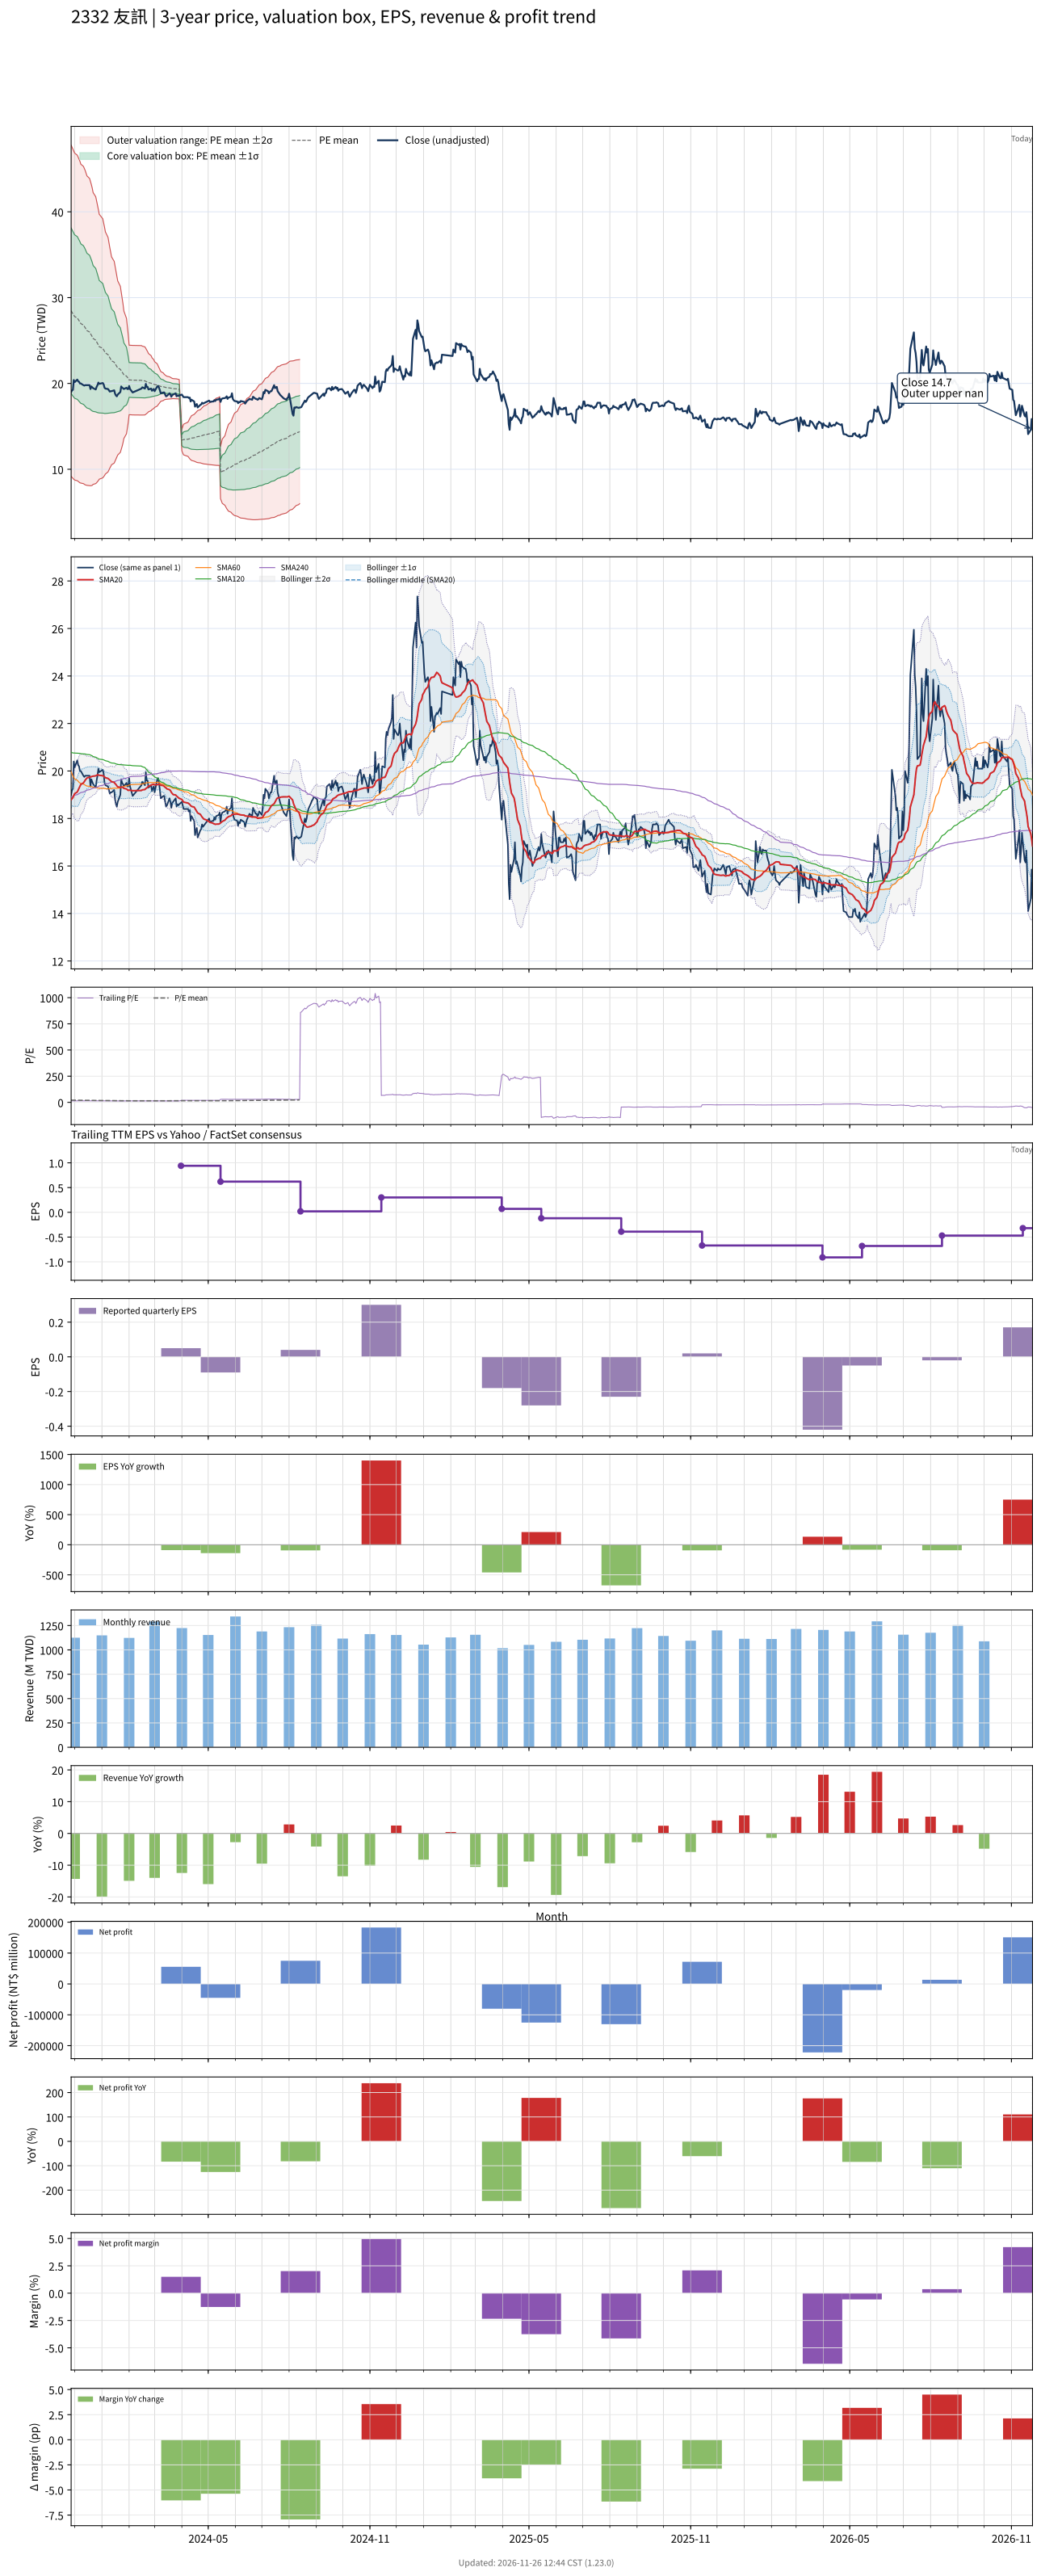

The data file committed next to this chart (first rows):
# chart-version: skill-stock-dynamic-val…
date, close, available_date, period_end, eps, ttm_eps, pe, pe_mean, pe_std, price_m2, price_m1, price_mean, price_p1, price_p2, forward_eps, forward_pe, forward_pe_mean, forward_pe_std, forward_price_m2, forward_price_m1, forward_price_mean, forward_price_p1, forward_price_p2, sma20
2023-11-27, 19, 2023-11-14, 2023-09-30, 0.02, 1.36, 13.97, 20.93, 7.095, 9.17, 18.82, 28.47, 38.12, 47.77, , , , , , , , , , 18.79
2023-11-28, 19.2, 2023-11-14, 2023-09-30, 0.02, 1.36, 14.12, 20.8, 7.071, 9.055, 18.67, 28.29, 37.9, 47.52, , , , , , , , , , 18.83
2023-11-29, 19.25, 2023-11-14, 2023-09-30, 0.02, 1.36, 14.15, 20.67, 7.053, 8.932, 18.52, 28.12, 37.71, 47.3, , , , , , , , , , 18.88
2023-11-30, 20.4, 2023-11-14, 2023-09-30, 0.02, 1.36, 15, 20.56, 7.028, 8.839, 18.4, 27.95, 37.51, 47.07, , , , , , , , , , 18.97
2023-12-01, 20.15, 2023-11-14, 2023-09-30, 0.02, 1.36, 14.82, 20.44, 7.003, 8.745, 18.27, 27.79, 37.32, 46.84, , , , , , , , , , 19.05
2023-12-04, 20.45, 2023-11-14, 2023-09-30, 0.02, 1.36, 15.04, 20.32, 6.973, 8.666, 18.15, 27.63, 37.11, 46.6, , , , , , , , , , 19.12
2023-12-05, 20.25, 2023-11-14, 2023-09-30, 0.02, 1.36, 14.89, 20.2, 6.946, 8.581, 18.03, 27.47, 36.92, 46.37, , , , , , , , , , 19.2
2023-12-06, 20.2, 2023-11-14, 2023-09-30, 0.02, 1.36, 14.85, 20.08, 6.917, 8.502, 17.91, 27.32, 36.72, 46.13, , , , , , , , , , 19.27
2023-12-07, 20, 2023-11-14, 2023-09-30, 0.02, 1.36, 14.71, 19.97, 6.887, 8.423, 17.79, 27.16, 36.52, 45.89, , , , , , , , , , 19.35
2023-12-08, 20, 2023-11-14, 2023-09-30, 0.02, 1.36, 14.71, 19.83, 6.831, 8.393, 17.68, 26.97, 36.26, 45.55, , , , , , , , , , 19.43
2023-12-11, 19.8, 2023-11-14, 2023-09-30, 0.02, 1.36, 14.56, 19.71, 6.795, 8.327, 17.57, 26.81, 36.05, 45.29, , , , , , , , , , 19.5
2023-12-12, 19.75, 2023-11-14, 2023-09-30, 0.02, 1.36, 14.52, 19.6, 6.767, 8.248, 17.45, 26.66, 35.86, 45.06, , , , , , , , , , 19.55
2023-12-13, 19.8, 2023-11-14, 2023-09-30, 0.02, 1.36, 14.56, 19.48, 6.733, 8.185, 17.34, 26.5, 35.65, 44.81, , , , , , , , , , 19.61
2023-12-14, 19.8, 2023-11-14, 2023-09-30, 0.02, 1.36, 14.56, 19.36, 6.682, 8.152, 17.24, 26.33, 35.41, 44.5, , , , , , , , , , 19.66
2023-12-15, 19.8, 2023-11-14, 2023-09-30, 0.02, 1.36, 14.56, 19.23, 6.628, 8.126, 17.14, 26.16, 35.17, 44.18, , , , , , , , , , 19.7
2023-12-18, 19.8, 2023-11-14, 2023-09-30, 0.02, 1.36, 14.56, 19.11, 6.578, 8.096, 17.04, 25.99, 34.94, 43.88, , , , , , , , , , 19.74
2023-12-19, 19.35, 2023-11-14, 2023-09-30, 0.02, 1.36, 14.23, 18.98, 6.519, 8.081, 16.95, 25.81, 34.68, 43.55, , , , , , , , , , 19.75
2023-12-20, 19.65, 2023-11-14, 2023-09-30, 0.02, 1.36, 14.45, 18.85, 6.45, 8.092, 16.86, 25.63, 34.41, 43.18, , , , , , , , , , 19.76
2023-12-21, 19.55, 2023-11-14, 2023-09-30, 0.02, 1.36, 14.38, 18.71, 6.368, 8.128, 16.79, 25.45, 34.11, 42.77, , , , , , , , , , 19.77
2023-12-22, 19.45, 2023-11-14, 2023-09-30, 0.02, 1.36, 14.3, 18.56, 6.251, 8.24, 16.74, 25.24, 33.74, 42.24, , , , , , , , , , 19.78
2023-12-25, 19.3, 2023-11-14, 2023-09-30, 0.02, 1.36, 14.19, 18.41, 6.144, 8.332, 16.69, 25.04, 33.4, 41.75, , , , , , , , , , 19.8
2023-12-26, 19.6, 2023-11-14, 2023-09-30, 0.02, 1.36, 14.41, 18.27, 6.038, 8.428, 16.64, 24.85, 33.06, 41.27, , , , , , , , , , 19.82
2023-12-27, 19.8, 2023-11-14, 2023-09-30, 0.02, 1.36, 14.56, 18.13, 5.921, 8.553, 16.61, 24.66, 32.71, 40.76, , , , , , , , , , 19.84
2023-12-28, 20.1, 2023-11-14, 2023-09-30, 0.02, 1.36, 14.78, 17.99, 5.805, 8.683, 16.58, 24.47, 32.37, 40.26, , , , , , , , , , 19.83
2023-12-29, 19.95, 2023-11-14, 2023-09-30, 0.02, 1.36, 14.67, 17.85, 5.674, 8.846, 16.56, 24.28, 31.99, 39.71, , , , , , , , , , 19.82
2024-01-02, 20.05, 2023-11-14, 2023-09-30, 0.02, 1.36, 14.74, 17.72, 5.551, 8.995, 16.55, 24.09, 31.64, 39.19, , , , , , , , , , 19.8
2024-01-03, 19.9, 2023-11-14, 2023-09-30, 0.02, 1.36, 14.63, 17.59, 5.438, 9.128, 16.52, 23.92, 31.31, 38.71, , , , , , , , , , 19.78
2024-01-04, 19.5, 2023-11-14, 2023-09-30, 0.02, 1.36, 14.34, 17.45, 5.32, 9.268, 16.5, 23.74, 30.97, 38.21, , , , , , , , , , 19.75
2024-01-05, 19.4, 2023-11-14, 2023-09-30, 0.02, 1.36, 14.26, 17.32, 5.186, 9.447, 16.5, 23.55, 30.6, 37.66, , , , , , , , , , 19.72
2024-01-08, 19.35, 2023-11-14, 2023-09-30, 0.02, 1.36, 14.23, 17.17, 5.023, 9.692, 16.52, 23.36, 30.19, 37.02, , , , , , , , , , 19.68
2024-01-09, 19.2, 2023-11-14, 2023-09-30, 0.02, 1.36, 14.12, 17.03, 4.87, 9.918, 16.54, 23.17, 29.79, 36.41, , , , , , , , , , 19.66
2024-01-10, 19.05, 2023-11-14, 2023-09-30, 0.02, 1.36, 14.01, 16.9, 4.723, 10.14, 16.56, 22.98, 29.4, 35.83, , , , , , , , , , 19.62
2024-01-11, 19.1, 2023-11-14, 2023-09-30, 0.02, 1.36, 14.04, 16.77, 4.594, 10.31, 16.56, 22.81, 29.06, 35.31, , , , , , , , , , 19.59
2024-01-12, 19.1, 2023-11-14, 2023-09-30, 0.02, 1.36, 14.04, 16.64, 4.452, 10.53, 16.58, 22.64, 28.69, 34.75, , , , , , , , , , 19.55
2024-01-15, 19.2, 2023-11-14, 2023-09-30, 0.02, 1.36, 14.12, 16.52, 4.322, 10.72, 16.6, 22.47, 28.35, 34.23, , , , , , , , , , 19.52
2024-01-16, 18.8, 2023-11-14, 2023-09-30, 0.02, 1.36, 13.82, 16.4, 4.173, 10.95, 16.63, 22.3, 27.98, 33.65, , , , , , , , , , 19.47
2024-01-17, 18.6, 2023-11-14, 2023-09-30, 0.02, 1.36, 13.68, 16.28, 4.037, 11.16, 16.65, 22.14, 27.63, 33.12, , , , , , , , , , 19.43
2024-01-18, 18.5, 2023-11-14, 2023-09-30, 0.02, 1.36, 13.6, 16.15, 3.885, 11.4, 16.69, 21.97, 27.25, 32.54, , , , , , , , , , 19.38
2024-01-19, 18.7, 2023-11-14, 2023-09-30, 0.02, 1.36, 13.75, 16.03, 3.73, 11.66, 16.73, 21.81, 26.88, 31.95, , , , , , , , , , 19.33
2024-01-22, 19, 2023-11-14, 2023-09-30, 0.02, 1.36, 13.97, 15.91, 3.557, 11.97, 16.8, 21.64, 26.48, 31.32, , , , , , , , , , 19.31
2024-01-23, 19.65, 2023-11-14, 2023-09-30, 0.02, 1.36, 14.45, 15.8, 3.372, 12.31, 16.9, 21.49, 26.07, 30.66, , , , , , , , , , 19.33
2024-01-24, 19.5, 2023-11-14, 2023-09-30, 0.02, 1.36, 14.34, 15.69, 3.189, 12.66, 17, 21.33, 25.67, 30.01, , , , , , , , , , 19.32
2024-01-25, 19.45, 2023-11-14, 2023-09-30, 0.02, 1.36, 14.3, 15.57, 2.98, 13.07, 17.12, 21.18, 25.23, 29.28, , , , , , , , , , 19.3
2024-01-26, 19.35, 2023-11-14, 2023-09-30, 0.02, 1.36, 14.23, 15.45, 2.731, 13.59, 17.3, 21.01, 24.73, 28.44, , , , , , , , , , 19.27
2024-01-29, 19.5, 2023-11-14, 2023-09-30, 0.02, 1.36, 14.34, 15.34, 2.472, 14.13, 17.5, 20.86, 24.22, 27.58, , , , , , , , , , 19.25
2024-01-30, 19.35, 2023-11-14, 2023-09-30, 0.02, 1.36, 14.23, 15.22, 2.18, 14.77, 17.74, 20.7, 23.67, 26.63, , , , , , , , , , 19.21
2024-01-31, 19.35, 2023-11-14, 2023-09-30, 0.02, 1.36, 14.23, 15.11, 1.868, 15.47, 18.01, 20.55, 23.09, 25.63, , , , , , , , , , 19.18
2024-02-01, 19.7, 2023-11-14, 2023-09-30, 0.02, 1.36, 14.49, 15, 1.488, 16.36, 18.38, 20.41, 22.43, 24.45, , , , , , , , , , 19.19
2024-02-02, 19.35, 2023-11-14, 2023-09-30, 0.02, 1.36, 14.23, 15, 1.488, 16.36, 18.38, 20.4, 22.43, 24.45, , , , , , , , , , 19.19
2024-02-05, 18.95, 2023-11-14, 2023-09-30, 0.02, 1.36, 13.93, 14.99, 1.49, 16.33, 18.36, 20.38, 22.41, 24.44, , , , , , , , , , 19.17
2024-02-15, 19.4, 2023-11-14, 2023-09-30, 0.02, 1.36, 14.26, 14.97, 1.488, 16.31, 18.34, 20.36, 22.39, 24.41, , , , , , , , , , 19.18
2024-02-16, 19.55, 2023-11-14, 2023-09-30, 0.02, 1.36, 14.38, 14.95, 1.476, 16.32, 18.32, 20.33, 22.34, 24.35, , , , , , , , , , 19.2
2024-02-19, 19.4, 2023-11-14, 2023-09-30, 0.02, 1.36, 14.26, 14.92, 1.458, 16.33, 18.31, 20.3, 22.28, 24.26, , , , , , , , , , 19.22
2024-02-20, 19.95, 2023-11-14, 2023-09-30, 0.02, 1.36, 14.67, 14.89, 1.41, 16.41, 18.33, 20.25, 22.16, 24.08, , , , , , , , , , 19.26
2024-02-21, 19.6, 2023-11-14, 2023-09-30, 0.02, 1.36, 14.41, 14.85, 1.363, 16.49, 18.34, 20.2, 22.05, 23.9, , , , , , , , , , 19.28
2024-02-22, 19.6, 2023-11-14, 2023-09-30, 0.02, 1.36, 14.41, 14.81, 1.31, 16.58, 18.36, 20.14, 21.93, 23.71, , , , , , , , , , 19.32
2024-02-23, 19.3, 2023-11-14, 2023-09-30, 0.02, 1.36, 14.19, 14.77, 1.249, 16.69, 18.39, 20.09, 21.79, 23.49, , , , , , , , , , 19.36
2024-02-26, 19.4, 2023-11-14, 2023-09-30, 0.02, 1.36, 14.26, 14.73, 1.179, 16.83, 18.43, 20.03, 21.63, 23.24, , , , , , , , , , 19.4
2024-02-27, 19.15, 2023-11-14, 2023-09-30, 0.02, 1.36, 14.08, 14.69, 1.11, 16.96, 18.47, 19.98, 21.49, 23, , , , , , , , , , 19.43
... 667 more rows
